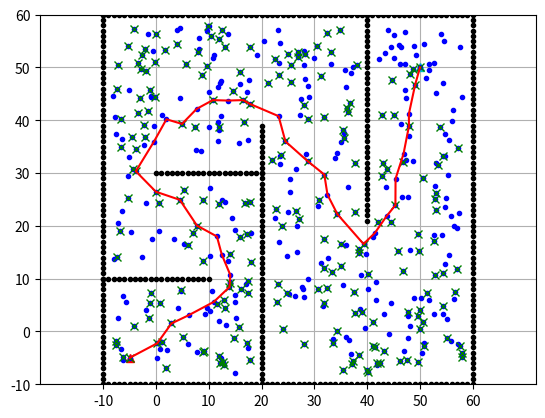

Reproduce this figure in Python.
import math
import numpy as np
import matplotlib.pyplot as plt
from scipy.spatial import KDTree

# parameter
N_SAMPLE = 500
N_KNN = 10
MAX_EDGE_LEN = 30.0
show_animation = True


class Node:
    def __init__(self, x, y, cost, parent_index):
        self.x = x
        self.y = y
        self.cost = cost
        self.parent_index = parent_index


def prm_planning(start_x, start_y, goal_x, goal_y,
                 obstacle_x_list, obstacle_y_list,
                 robot_radius, rng=None):

    obstacle_kd_tree = KDTree(
        np.vstack((obstacle_x_list, obstacle_y_list)).T
    )

    sample_x, sample_y = sample_points(
        start_x, start_y, goal_x, goal_y, robot_radius,
        obstacle_x_list, obstacle_y_list,
        obstacle_kd_tree, rng
    )

    if show_animation:
        plt.plot(sample_x, sample_y, ".b")

    road_map = generate_road_map(
        sample_x, sample_y, robot_radius, obstacle_kd_tree
    )

    rx, ry = dijkstra_planning(
        start_x, start_y, goal_x, goal_y,
        road_map, sample_x, sample_y
    )

    return rx, ry


def is_collision(sx, sy, gx, gy, rr, obstacle_kd_tree):
    dx = gx - sx
    dy = gy - sy
    d = math.hypot(dx, dy)

    if d >= MAX_EDGE_LEN:
        return True

    yaw = math.atan2(dy, dx)

    x, y = sx, sy
    step = rr
    n_step = int(d / step)

    for _ in range(n_step):
        dist, _ = obstacle_kd_tree.query([x, y])
        if dist <= rr:
            return True
        x += step * math.cos(yaw)
        y += step * math.sin(yaw)

    dist, _ = obstacle_kd_tree.query([gx, gy])
    return dist <= rr


def generate_road_map(sample_x, sample_y, rr, obstacle_kd_tree):
    road_map = []
    n_sample = len(sample_x)

    sample_kd_tree = KDTree(np.vstack((sample_x, sample_y)).T)

    for i, ix, iy in zip(range(n_sample), sample_x, sample_y):
        dists, indexes = sample_kd_tree.query([ix, iy], k=n_sample)

        edge_id = []

        for ii in range(1, len(indexes)):
            nx = sample_x[indexes[ii]]
            ny = sample_y[indexes[ii]]

            if not is_collision(ix, iy, nx, ny, rr, obstacle_kd_tree):
                edge_id.append(indexes[ii])

            if len(edge_id) >= N_KNN:
                break

        road_map.append(edge_id)

    return road_map


def dijkstra_planning(sx, sy, gx, gy, road_map, sample_x, sample_y):

    start_node = Node(sx, sy, 0.0, -1)
    goal_node = Node(gx, gy, 0.0, -1)

    open_set, closed_set = dict(), dict()
    open_set[len(road_map) - 2] = start_node

    while True:
        if not open_set:
            print("Cannot find path")
            return [], []

        c_id = min(open_set, key=lambda o: open_set[o].cost)
        current = open_set[c_id]

        if show_animation and len(closed_set) % 2 == 0:
            plt.plot(current.x, current.y, "xg")
            plt.pause(0.001)

        if c_id == (len(road_map) - 1):
            print("Goal found!")
            goal_node.parent_index = current.parent_index
            goal_node.cost = current.cost
            break

        del open_set[c_id]
        closed_set[c_id] = current

        for n_id in road_map[c_id]:
            dx = sample_x[n_id] - current.x
            dy = sample_y[n_id] - current.y
            d = math.hypot(dx, dy)

            node = Node(sample_x[n_id], sample_y[n_id],
                        current.cost + d, c_id)

            if n_id in closed_set:
                continue

            if n_id in open_set:
                if open_set[n_id].cost > node.cost:
                    open_set[n_id] = node
            else:
                open_set[n_id] = node

    rx, ry = [goal_node.x], [goal_node.y]
    parent = goal_node.parent_index

    while parent != -1:
        n = closed_set[parent]
        rx.append(n.x)
        ry.append(n.y)
        parent = n.parent_index

    return rx, ry


def sample_points(sx, sy, gx, gy, rr, ox, oy, obstacle_kd_tree, rng):
    max_x = max(ox)
    max_y = max(oy)
    min_x = min(ox)
    min_y = min(oy)

    sample_x, sample_y = [], []

    if rng is None:
        rng = np.random.default_rng()

    while len(sample_x) <= N_SAMPLE:
        tx = rng.uniform(min_x, max_x)
        ty = rng.uniform(min_y, max_y)

        dist, _ = obstacle_kd_tree.query([tx, ty])

        if dist >= rr:
            sample_x.append(tx)
            sample_y.append(ty)

    sample_x += [sx, gx]
    sample_y += [sy, gy]

    return sample_x, sample_y


def main():
    print("PRM start!")

    # start & goal
    sx, sy = -5.0, -5.0
    gx, gy = 50.0, 50.0
    robot_size = 2.0

    ox, oy = [], []

    # ===== MAP -10 sampai 60 =====
    for i in range(-10, 60):
        ox.append(i)
        oy.append(-10.0)

    for i in range(-10, 60):
        ox.append(60.0)
        oy.append(i)

    for i in range(-10, 61):
        ox.append(i)
        oy.append(60.0)

    for i in range(-10, 61):
        ox.append(-10.0)
        oy.append(i)

    # obstacle dalam
    for i in range(-10, 40):
        ox.append(20.0)
        oy.append(i)

    for i in range(-10, 40):
        ox.append(40.0)
        oy.append(60.0 - i)

    for i in range(0, 21):
        ox.append(i)
        oy.append(30.0)

    for i in range(-10, 11):
        ox.append(i)
        oy.append(10.0)

    if show_animation:
        plt.plot(ox, oy, ".k")
        plt.plot(sx, sy, "^r")
        plt.plot(gx, gy, "^c")
        plt.grid(True)
        plt.axis("equal")
        plt.xlim(-10, 60)
        plt.ylim(-10, 60)
        plt.xticks(range(-10, 61, 10))
        plt.yticks(range(-10, 61, 10))

    rx, ry = prm_planning(sx, sy, gx, gy, ox, oy, robot_size)

    if rx:
        plt.plot(rx, ry, "-r")
        plt.show()
    else:
        print("Path not found")


if __name__ == '__main__':
    main()
